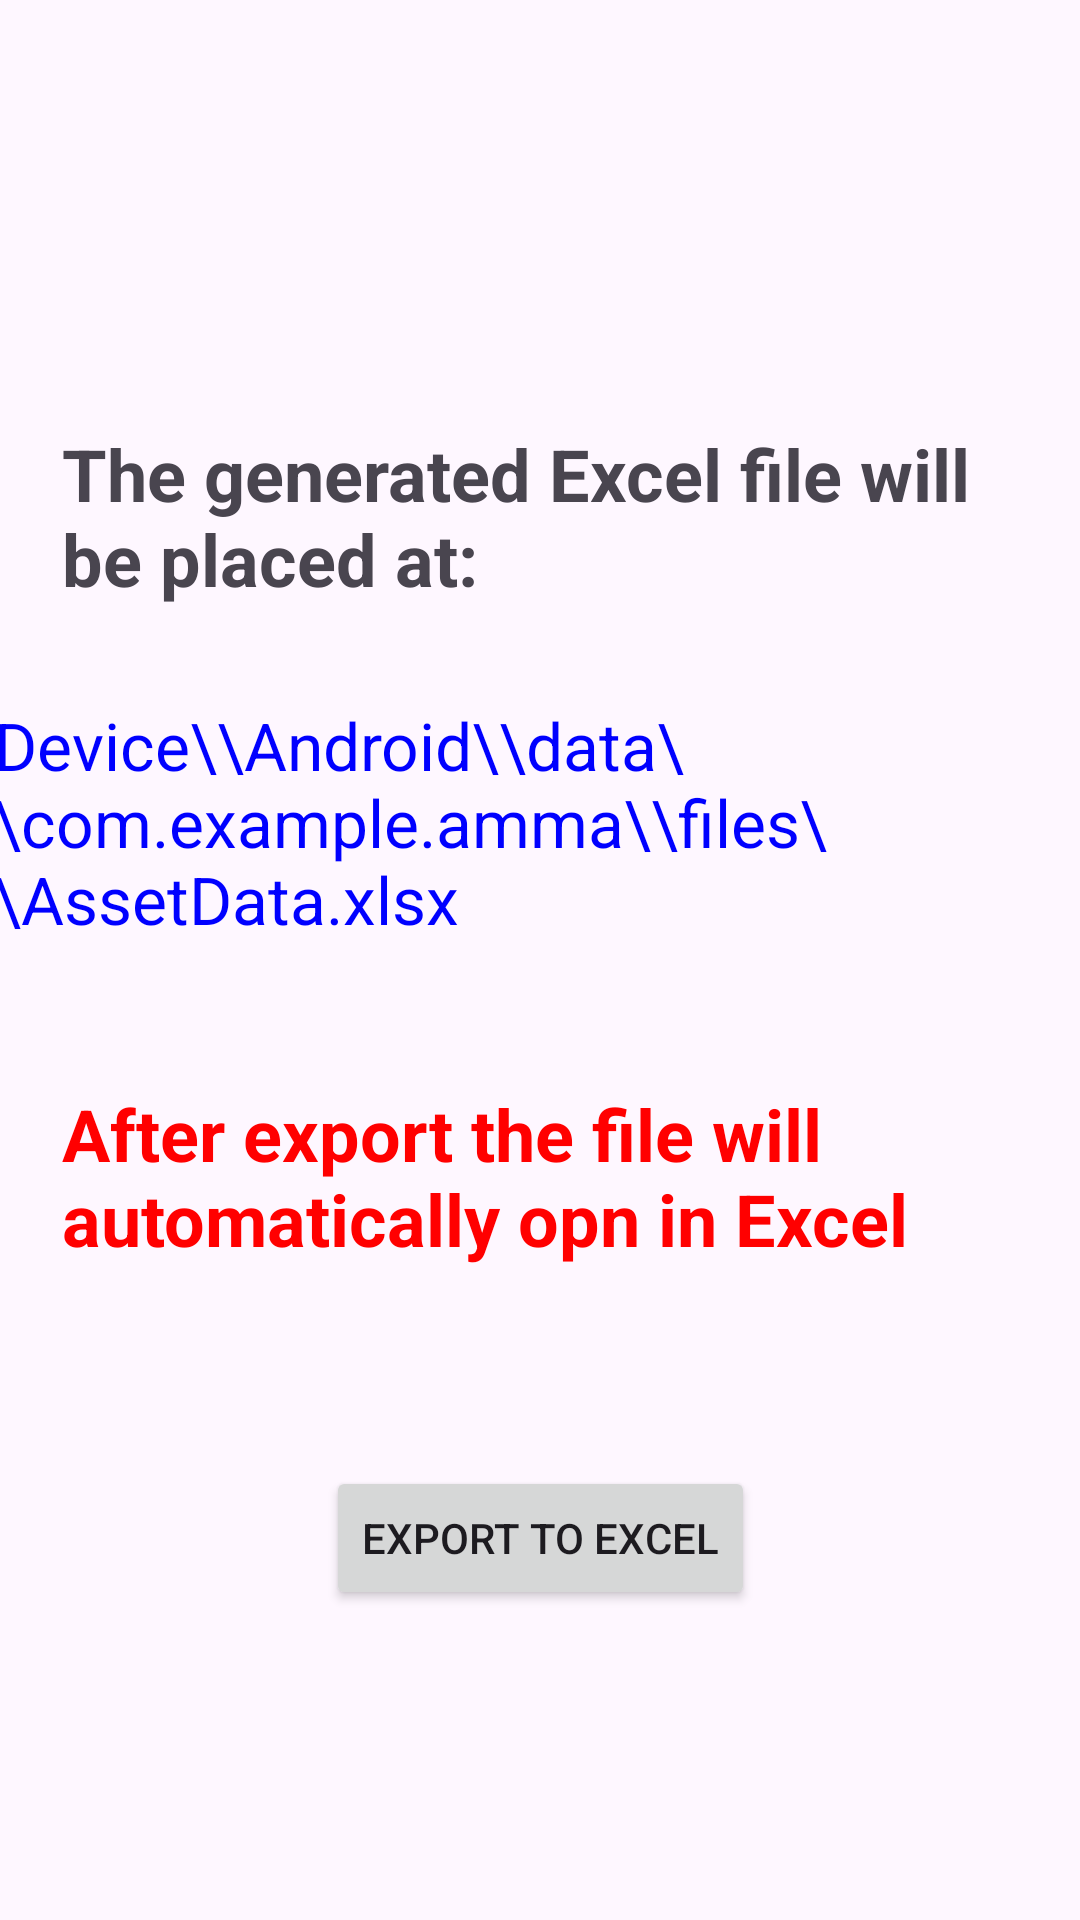

Here is an Android app screen rendered from its layout file. Give the layout XML and the strings, colors and styles it references.
<!-- AndroidManifest.xml: application theme Theme.Material3.Light -->
<!-- res/layout/fragment_exportasset.xml -->
<?xml version="1.0" encoding="utf-8"?>
<androidx.constraintlayout.widget.ConstraintLayout xmlns:android="http://schemas.android.com/apk/res/android"
    xmlns:app="http://schemas.android.com/apk/res-auto"
    xmlns:tools="http://schemas.android.com/tools"
    android:layout_width="match_parent"
    android:layout_height="match_parent"
    tools:context=".ui.exportasset.ExportAssetFragment">

    <TextView
        android:id="@+id/txtTitle"
        android:layout_width="match_parent"
        android:layout_height="wrap_content"
        android:layout_marginStart="8dp"
        android:layout_marginTop="8dp"
        android:layout_marginEnd="8dp"
        android:textAlignment="center"
        android:textSize="20sp"
        app:layout_constraintBottom_toBottomOf="parent"
        app:layout_constraintEnd_toEndOf="parent"
        app:layout_constraintHorizontal_bias="1.0"
        app:layout_constraintStart_toStartOf="parent"
        app:layout_constraintTop_toTopOf="parent"
        app:layout_constraintVertical_bias="0.067" />

    <Button
        android:id="@+id/buttonExport"
        android:layout_width="wrap_content"
        android:layout_height="wrap_content"
        android:text="Export to Excel"
        app:layout_constraintBottom_toBottomOf="parent"
        app:layout_constraintEnd_toEndOf="parent"
        app:layout_constraintHorizontal_bias="0.5"
        app:layout_constraintStart_toStartOf="parent"
        app:layout_constraintTop_toBottomOf="@id/txtTitle"
        app:layout_constraintVertical_bias="0.8" />

    <TextView
        android:id="@+id/textView1"
        android:layout_width="318dp"
        android:layout_height="75dp"
        android:text="The generated Excel file will be placed at: "
        android:textSize="24dp"
        android:textStyle="bold"
        app:layout_constraintBottom_toBottomOf="parent"
        app:layout_constraintEnd_toEndOf="parent"
        app:layout_constraintHorizontal_bias="0.494"
        app:layout_constraintStart_toStartOf="parent"
        app:layout_constraintTop_toTopOf="parent"
        app:layout_constraintVertical_bias="0.251" />

    <TextView
        android:id="@+id/textView3"
        android:layout_width="318dp"
        android:layout_height="75dp"
        android:text="After export the file will automatically opn in Excel"
        android:textColor="@color/red"
        android:textSize="24dp"
        android:textStyle="bold"
        app:layout_constraintBottom_toBottomOf="parent"
        app:layout_constraintEnd_toEndOf="parent"
        app:layout_constraintHorizontal_bias="0.494"
        app:layout_constraintStart_toStartOf="parent"
        app:layout_constraintTop_toTopOf="parent"
        app:layout_constraintVertical_bias="0.64" />

    <TextView
        android:id="@+id/textView2"
        android:layout_width="363dp"
        android:layout_height="108dp"
        android:text="Device\\Android\\data\\com.example.amma\\files\\AssetData.xlsx"
        android:textColor="@color/blue"
        android:textSize="22dp"
        app:layout_constraintBottom_toBottomOf="parent"
        app:layout_constraintEnd_toEndOf="parent"
        app:layout_constraintHorizontal_bias="0.833"
        app:layout_constraintStart_toStartOf="parent"
        app:layout_constraintTop_toTopOf="parent"
        app:layout_constraintVertical_bias="0.439" />

</androidx.constraintlayout.widget.ConstraintLayout>
<!-- resources referenced by this layout -->
<resources>
  <color name="blue">#0000FF</color>
  <color name="red">#FFFF0000</color>
</resources>
